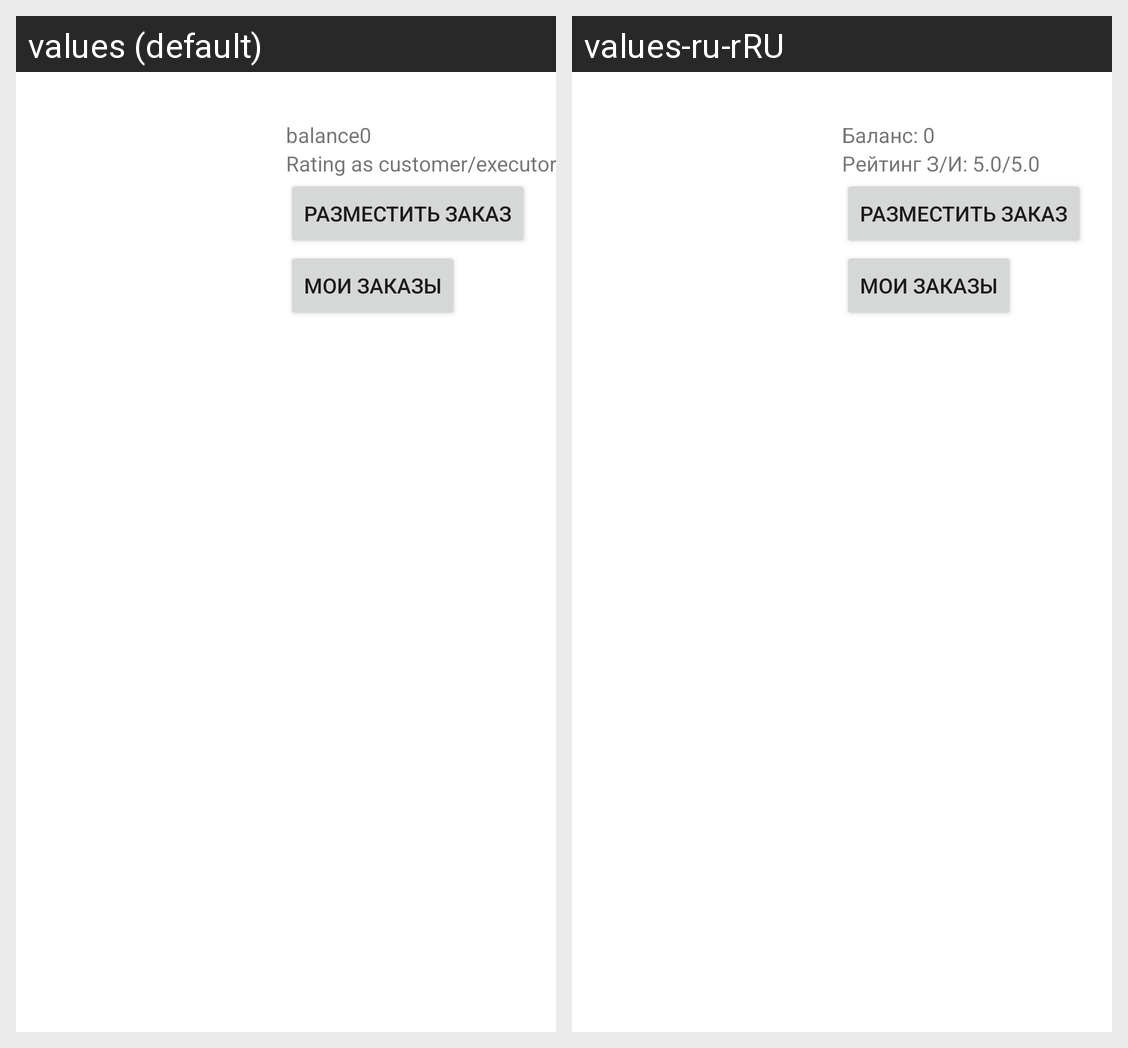

This grid shows one Android layout under two languages. Give, for every string resource on the screen, its name, the default text and each shown locale's text.
Android screen res/layout/activity_app.xml rendered under 2 locales, left to right: values (default), values-ru-rRU. Device: Nexus 5 (rendered at 1080×1920; each locale shown at half size, 540×960, under a caption strip naming it); theme Theme.BarterAndroid.
Strings drawn on this screen, with the default value and each locale's value (text and hints the layout hard-codes, and strings that could not be matched under every locale, appear in the picture but are not listed):

balance
  values: balance
  values-ru-rRU: Баланс: 

rating_as_customer_executor
  values: Rating as customer/executor
  values-ru-rRU: Рейтинг З/И: 

new_task
  values: Разместить заказ
  values-ru-rRU: Разместить заказ

my_tasks
  values: Мои заказы
  values-ru-rRU: Мои заказы  [not translated; the default value is used]
